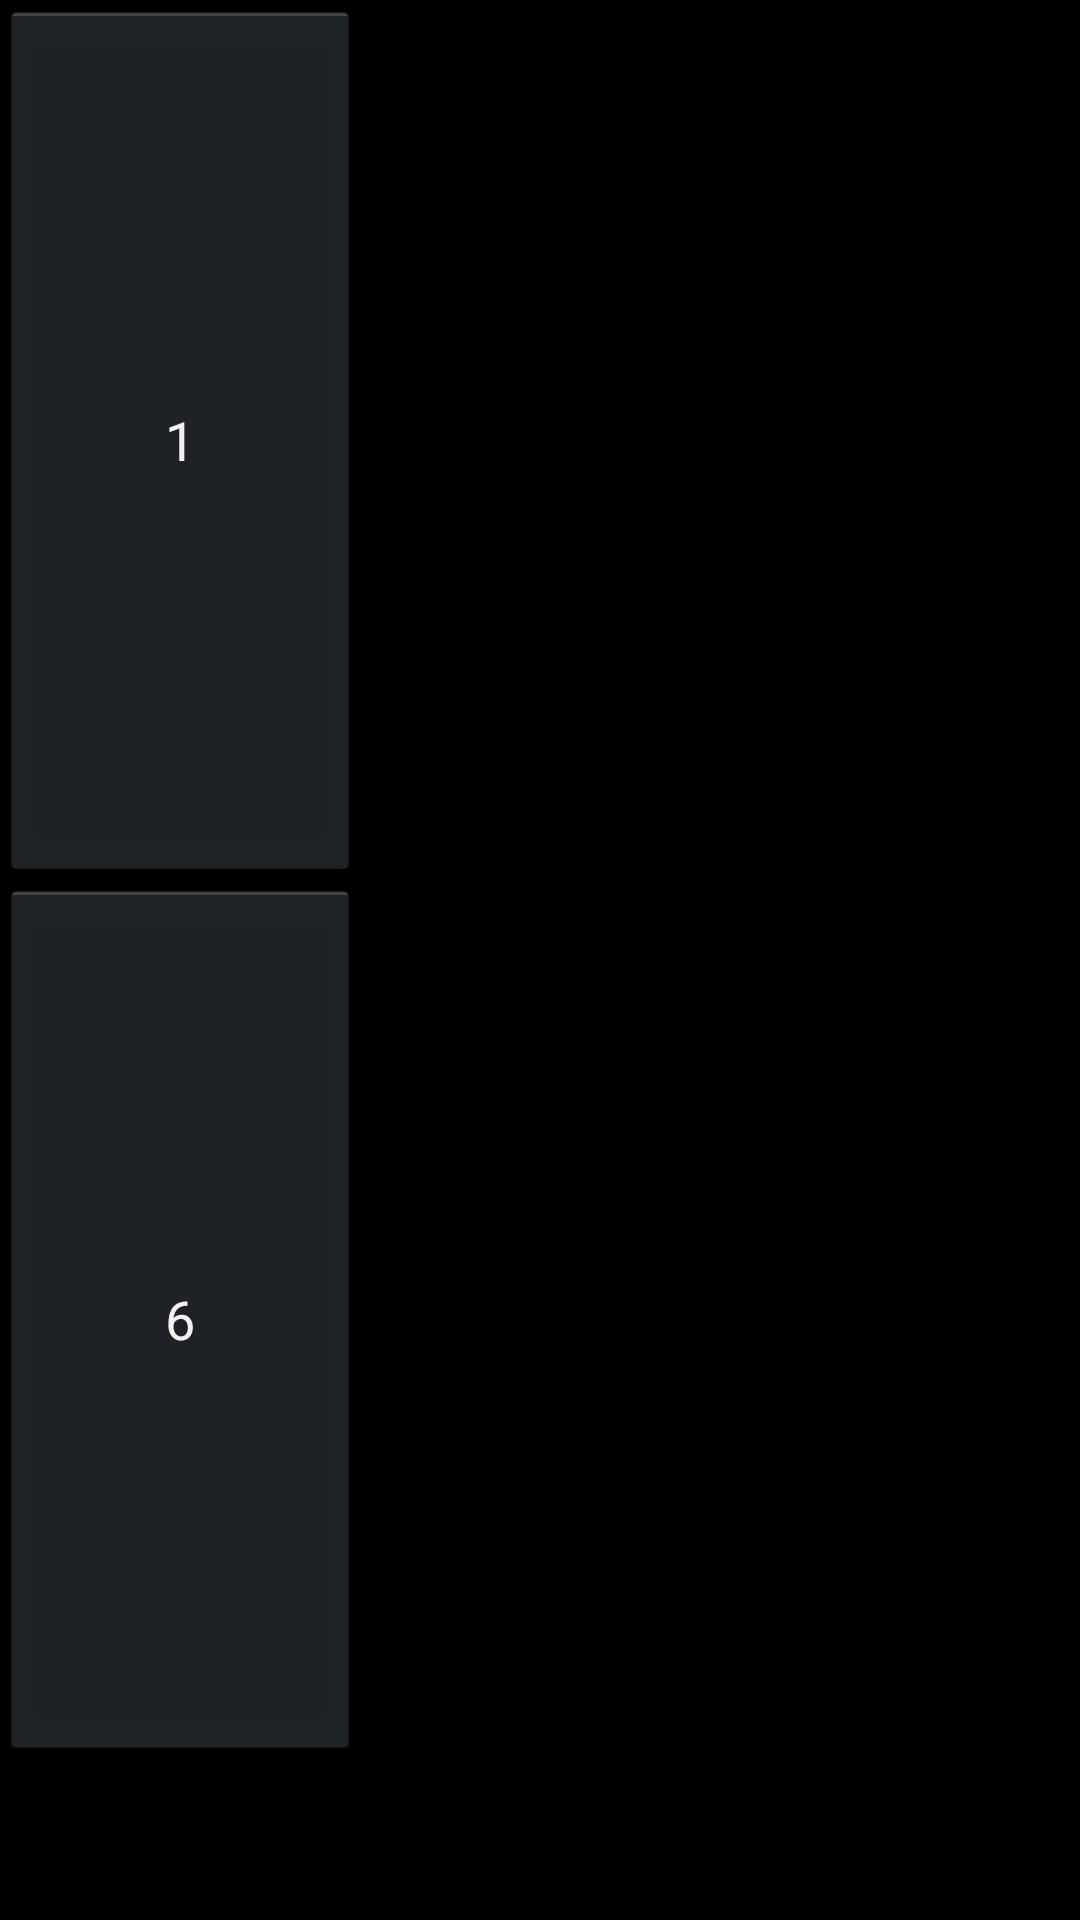

Reconstruct the res/layout file that produces this screen, plus the resources it refers to.
<!-- AndroidManifest.xml: application theme android:Theme.Holo.NoActionBar.Fullscreen -->
<!-- res/layout/dialog_layout_1.xml -->
<?xml version="1.0" encoding="utf-8"?>
<androidx.constraintlayout.widget.ConstraintLayout xmlns:android="http://schemas.android.com/apk/res/android"
    xmlns:app="http://schemas.android.com/apk/res-auto"
    xmlns:tools="http://schemas.android.com/tools"
    android:layout_width="match_parent"
    android:layout_height="match_parent"
    android:minWidth="600dp"
    android:minHeight="400dp">

    <Button
        android:id="@+id/btn_cancel"
        android:layout_width="128dp"
        android:layout_height="46dp"
        android:text="@string/cancel"
        android:layout_marginBottom="8dp"
        app:layout_constraintBottom_toBottomOf="parent"
        app:layout_constraintEnd_toEndOf="@+id/btn0"
        app:layout_constraintTop_toBottomOf="@+id/btn6" />

    <Button
        android:id="@+id/btn1"
        style="@style/NumButton"
        android:text="1"
        app:layout_constraintBottom_toTopOf="@+id/btn6"
        app:layout_constraintEnd_toEndOf="parent"
        app:layout_constraintEnd_toStartOf="@+id/btn2"
        app:layout_constraintHorizontal_bias="0.5"
        app:layout_constraintStart_toStartOf="parent"
        app:layout_constraintTop_toTopOf="parent" />

    <Button
        android:id="@+id/btn6"
        style="@style/NumButton"
        android:text="6"
        app:layout_constraintBottom_toTopOf="@+id/btn_cancel"
        app:layout_constraintEnd_toStartOf="@+id/btn7"
        app:layout_constraintHorizontal_bias="0.5"
        app:layout_constraintStart_toStartOf="parent"
        app:layout_constraintTop_toBottomOf="@+id/btn1" />

    <Button
        android:id="@+id/btn7"
        style="@style/NumButton"
        android:text="7"
        app:layout_constraintBaseline_toBaselineOf="@+id/btn6"
        app:layout_constraintEnd_toStartOf="@+id/btn8"
        app:layout_constraintHorizontal_bias="0.5"
        app:layout_constraintStart_toEndOf="@+id/btn6" />

    <Button
        android:id="@+id/btn0"
        style="@style/NumButton"
        android:text="0"
        app:layout_constraintBaseline_toBaselineOf="@+id/btn9"
        app:layout_constraintEnd_toEndOf="parent"
        app:layout_constraintHorizontal_bias="0.5"
        app:layout_constraintStart_toEndOf="@+id/btn9" />

    <Button
        android:id="@+id/btn9"
        style="@style/NumButton"
        android:text="9"
        app:layout_constraintBaseline_toBaselineOf="@+id/btn8"
        app:layout_constraintBottom_toBottomOf="parent"
        app:layout_constraintEnd_toStartOf="@+id/btn0"
        app:layout_constraintHorizontal_bias="0.5"
        app:layout_constraintStart_toEndOf="@+id/btn8"
        app:layout_constraintTop_toBottomOf="@+id/btn3"
        app:layout_constraintVertical_bias="0.38" />

    <Button
        android:id="@+id/btn8"
        style="@style/NumButton"
        android:text="8"
        app:layout_constraintBaseline_toBaselineOf="@+id/btn7"
        app:layout_constraintEnd_toStartOf="@+id/btn9"
        app:layout_constraintHorizontal_bias="0.5"
        app:layout_constraintStart_toEndOf="@+id/btn7" />

    <Button
        android:id="@+id/btn3"
        style="@style/NumButton"
        android:text="3"
        app:layout_constraintBaseline_toBaselineOf="@+id/btn2"
        app:layout_constraintEnd_toStartOf="@+id/btn4"
        app:layout_constraintHorizontal_bias="0.5"
        app:layout_constraintStart_toEndOf="@+id/btn2" />

    <Button
        android:id="@+id/btn2"
        style="@style/NumButton"
        android:text="2"
        app:layout_constraintBaseline_toBaselineOf="@+id/btn1"
        app:layout_constraintEnd_toStartOf="@+id/btn3"
        app:layout_constraintHorizontal_bias="0.5"
        app:layout_constraintStart_toEndOf="@+id/btn1" />

    <Button
        android:id="@+id/btn5"
        style="@style/NumButton"
        android:text="5"
        app:layout_constraintBaseline_toBaselineOf="@+id/btn4"
        app:layout_constraintEnd_toEndOf="parent"
        app:layout_constraintHorizontal_bias="0.5"
        app:layout_constraintStart_toEndOf="@+id/btn4" />

    <Button
        android:id="@+id/btn4"
        style="@style/NumButton"
        android:text="4"
        app:layout_constraintBaseline_toBaselineOf="@+id/btn3"
        app:layout_constraintEnd_toStartOf="@+id/btn5"
        app:layout_constraintHorizontal_bias="0.5"
        app:layout_constraintStart_toEndOf="@+id/btn3" />

</androidx.constraintlayout.widget.ConstraintLayout>
<!-- resources referenced by this layout -->
<resources>
  <string name="cancel">Отмена</string>
</resources>
